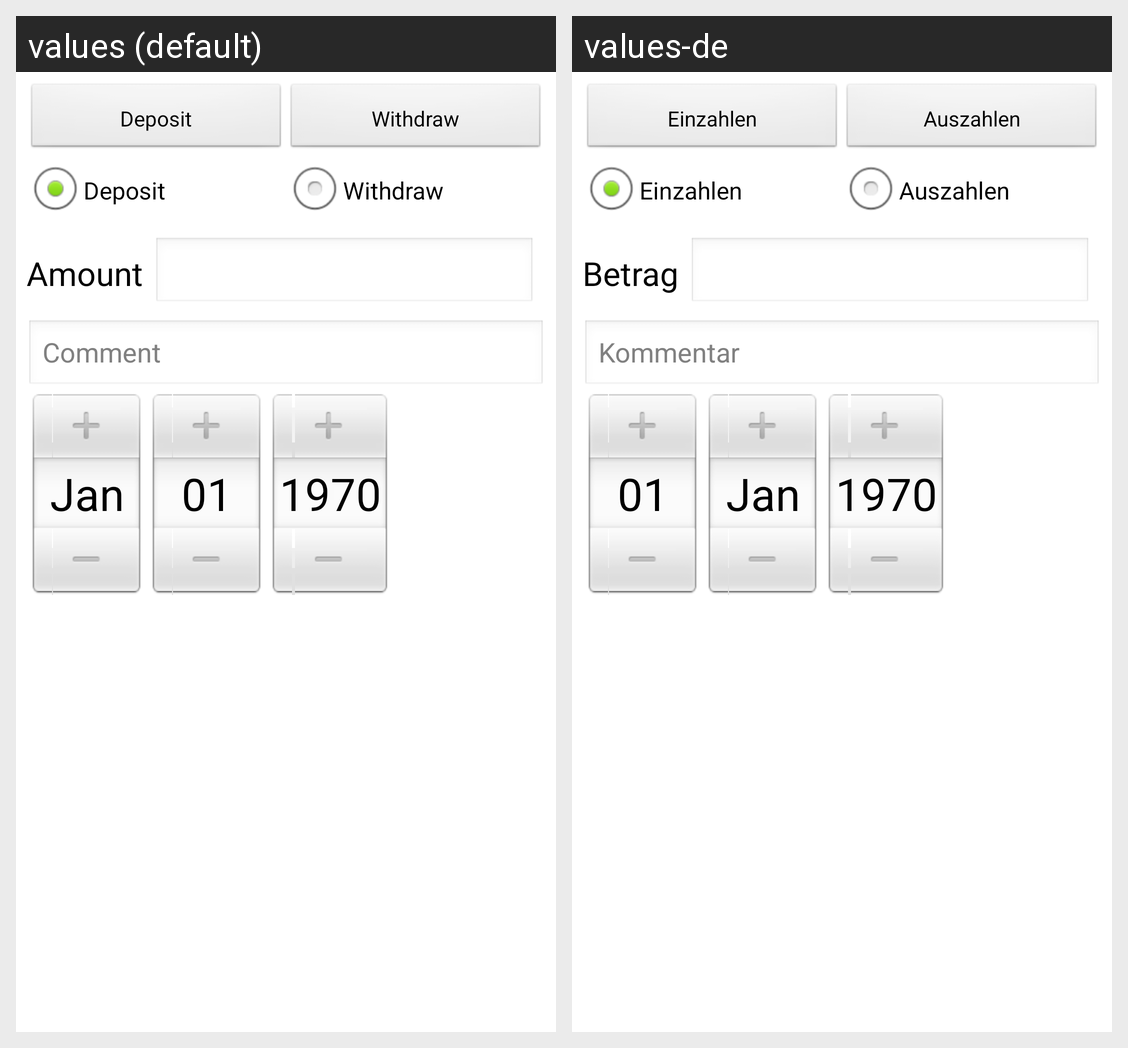

Strings drawn on this Android screen and how each of the app's shown locales translates them:
Android screen res/layout/transaction_edit_fragment.xml rendered under 2 locales, left to right: values (default), values-de. Device: Nexus 5 (rendered at 1080×1920; each locale shown at half size, 540×960, under a caption strip naming it); theme AppTheme.
Strings drawn on this screen, with the default value and each locale's value (text and hints the layout hard-codes, and strings that could not be matched under every locale, appear in the picture but are not listed):

buDeposit
  values: Deposit
  values-de: Einzahlen

buWithdraw
  values: Withdraw
  values-de: Auszahlen

labelAmount
  values: Amount
  values-de: Betrag

etHintComment
  values: Comment
  values-de: Kommentar
